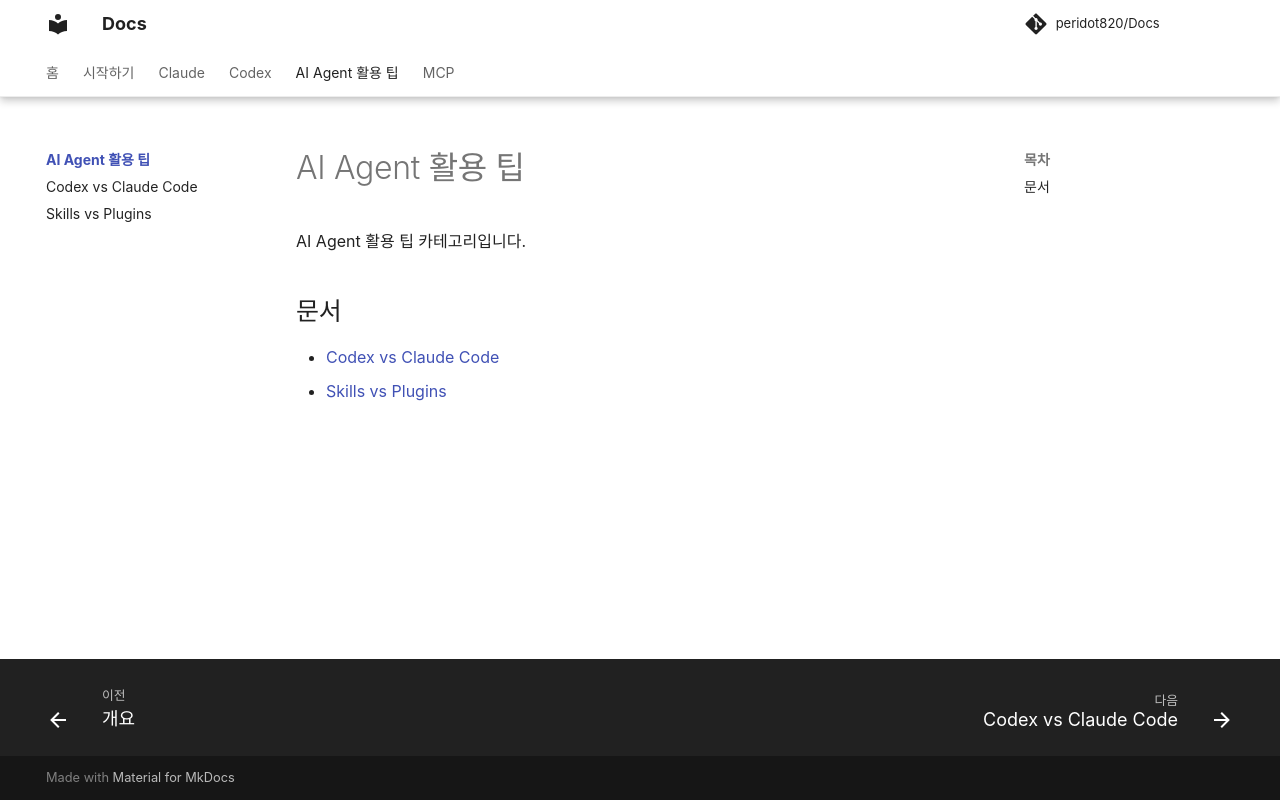

repository: peridot820/Docs · page: ai-agent-tips/index.html · generator: mkdocs

# AI Agent 활용 팁

AI Agent 활용 팁 카테고리입니다.

## 문서

- [Codex vs Claude Code](Codex-vs-ClaudeCode.md)
- [Skills vs Plugins](skills-vs-plugins.md)
